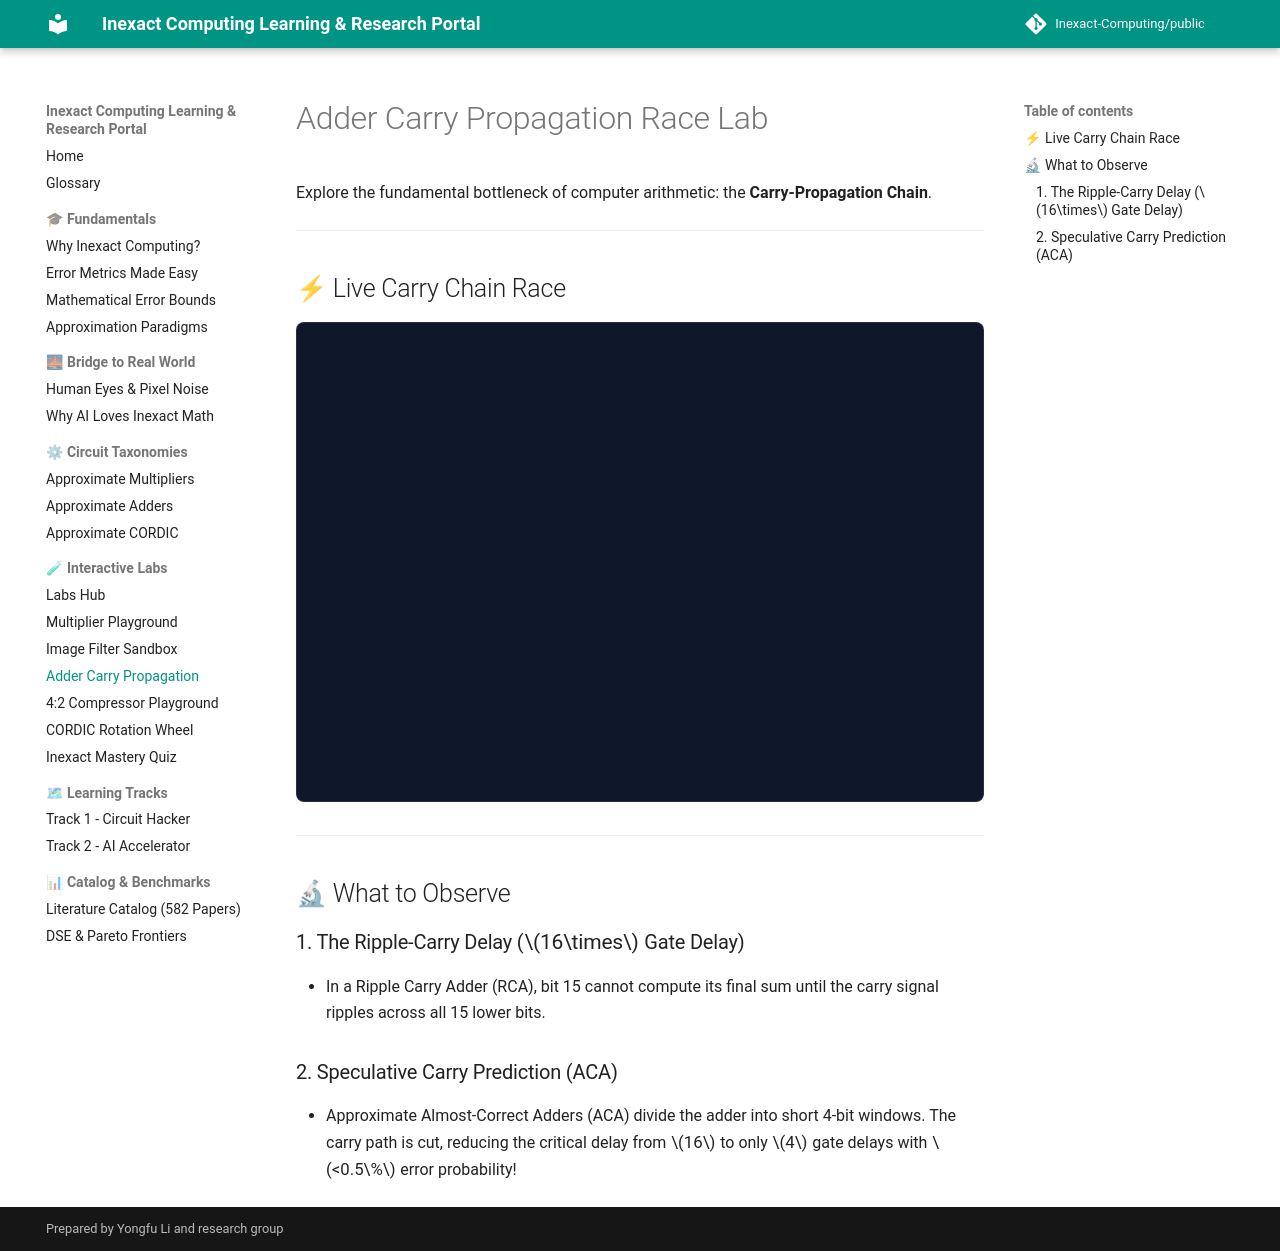

repository: Inexact-Computing/public · page: labs/adder-carry-race/index.html · generator: mkdocs

# Adder Carry Propagation Race Lab

Explore the fundamental bottleneck of computer arithmetic: the **Carry-Propagation Chain**.

---

## ⚡ Live Carry Chain Race

<iframe
  src="../adder-carry-race.html"
  title="Adder Carry Propagation Race"
  style="width:100%; height:480px; border:1px solid rgba(255,255,255,0.1); border-radius:8px; background:#0f172a;"
  loading="lazy"
></iframe>

---

## 🔬 What to Observe

### 1. The Ripple-Carry Delay ($16\times$ Gate Delay)
- In a Ripple Carry Adder (RCA), bit 15 cannot compute its final sum until the carry signal ripples across all 15 lower bits.

### 2. Speculative Carry Prediction (ACA)
- Approximate Almost-Correct Adders (ACA) divide the adder into short 4-bit windows. The carry path is cut, reducing the critical delay from $16$ to only $4$ gate delays with $<0.5\%$ error probability!
